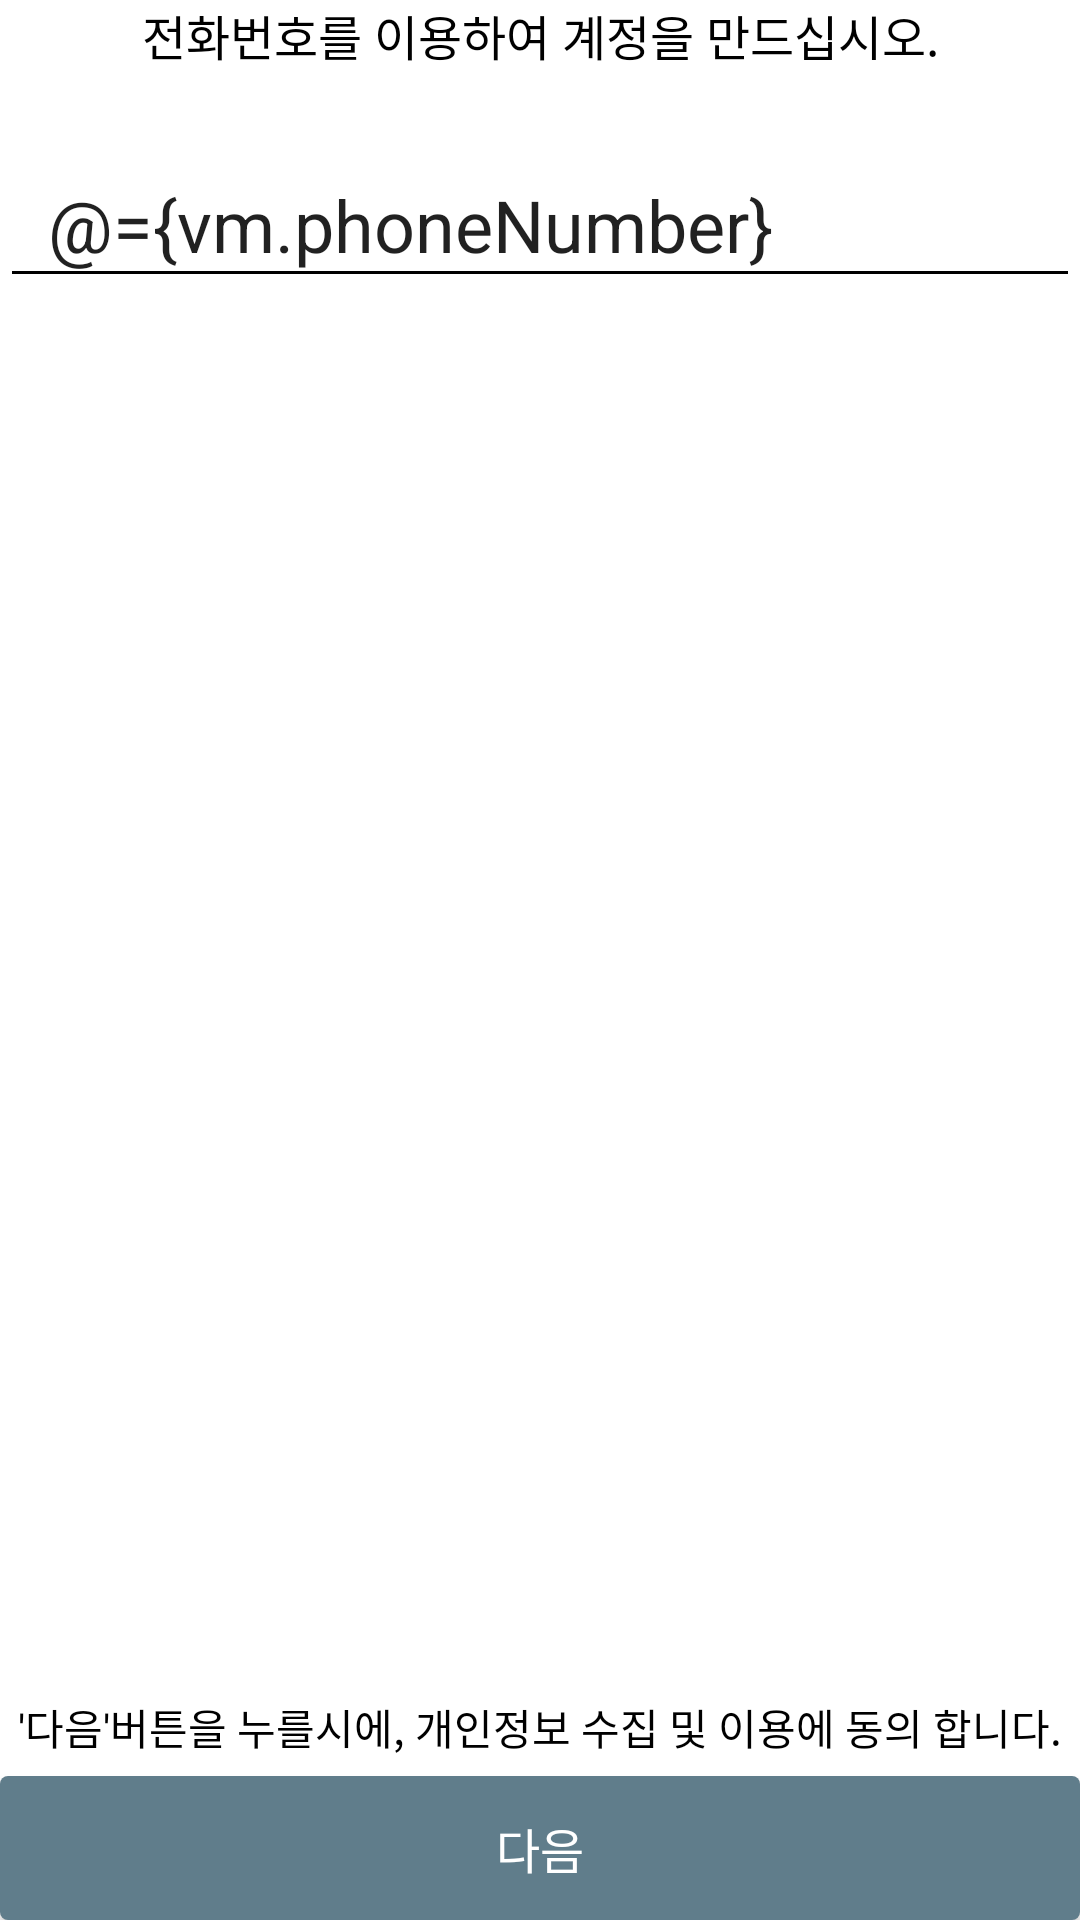

Here is an Android app screen rendered from its layout file. Give the layout XML and the strings, colors and styles it references.
<!-- AndroidManifest.xml: application theme Theme.Unhasa -->
<!-- res/layout/fragment_input_phone.xml -->
<?xml version="1.0" encoding="utf-8"?>
<layout xmlns:android="http://schemas.android.com/apk/res/android"
    xmlns:app="http://schemas.android.com/apk/res-auto">

    <data>

        <variable
            name="vm"
            type="com.unhasa.android.ui.verify.phone.InputPhoneViewModel" />

    </data>

    <androidx.constraintlayout.widget.ConstraintLayout
        android:layout_width="match_parent"
        android:layout_height="match_parent"
        android:layout_margin="@dimen/space_large">

        <TextView
            android:id="@+id/tv_create_account"
            style="@style/TextTheme_Regular_16"
            android:layout_width="wrap_content"
            android:layout_height="wrap_content"
            android:text="@string/common_msg_create_account"
            app:layout_constraintEnd_toEndOf="parent"
            app:layout_constraintStart_toStartOf="parent"
            app:layout_constraintTop_toTopOf="parent" />

        <EditText
            style="@style/EditTextTheme"
            android:layout_width="0dp"
            android:layout_height="wrap_content"
            android:layout_marginTop="@dimen/space_xx_large"
            android:hint="@string/common_text_input_phone"
            android:inputType="number"
            android:paddingStart="@dimen/edit_start_space"
            android:text="@={vm.phoneNumber}"
            android:textSize="@dimen/text_24"
            android:theme="@style/EditTextTheme"
            app:layout_constraintEnd_toEndOf="parent"
            app:layout_constraintStart_toStartOf="parent"
            app:layout_constraintTop_toBottomOf="@+id/tv_create_account" />

        <TextView
            style="@style/TextTheme_Regular_14"
            android:layout_width="wrap_content"
            android:layout_height="wrap_content"
            android:layout_marginBottom="@dimen/space_x_small"
            android:text="@string/common_msg_agree_policy"
            app:layout_constraintBottom_toTopOf="@+id/btn_next"
            app:layout_constraintEnd_toEndOf="parent"
            app:layout_constraintStart_toStartOf="parent" />

        <Button
            android:id="@+id/btn_next"
            style="@style/ButtonTheme"
            android:layout_width="0dp"
            android:layout_height="wrap_content"
            android:onClick="@{() -> vm.next()}"
            android:text="@string/common_text_next"
            app:layout_constraintBottom_toBottomOf="parent"
            app:layout_constraintEnd_toEndOf="parent"
            app:layout_constraintStart_toStartOf="parent" />

    </androidx.constraintlayout.widget.ConstraintLayout>
</layout>
<!-- resources referenced by this layout -->
<resources>
  <dimen name="edit_start_space">16dp</dimen>
  <dimen name="space_large">16dp</dimen>
  <dimen name="space_x_small">6dp</dimen>
  <dimen name="space_xx_large">24dp</dimen>
  <dimen name="text_24">24dp</dimen>
  <string name="common_msg_agree_policy">\'다음\'버튼을 누를시에, 개인정보 수집 및 이용에 동의 합니다.</string>
  <string name="common_msg_create_account">전화번호를 이용하여 계정을 만드십시오.</string>
  <string name="common_text_input_phone">휴대폰 입력</string>
  <string name="common_text_next">다음</string>
  <style name="ButtonTheme" parent="android:Widget.Holo.Light.Button">
          <item name="android:background">@drawable/bg_blue_gray</item>
          <item name="android:textViewStyle">@style/TextTheme_Medium_12</item>
          <item name="android:maxWidth">328dp</item>
          <item name="android:textSize">@dimen/text_16</item>
          <item name="android:textColor">@color/white</item>
          <item name="android:textAllCaps">false</item>
      </style>
  <style name="EditTextTheme" parent="Widget.AppCompat.EditText">
          <item name="android:textSize">@dimen/text_16</item>
          <item name="android:textCursorDrawable">@color/blue_gray_700</item>
          <item name="android:layout_margin">-1dp</item>
          <item name="colorControlNormal">@color/black</item>
          <item name="colorControlActivated">@color/black</item>
          <item name="font">@font/notosans_kr_regular</item>
      </style>
  <style name="TextTheme_Regular_14" parent="@android:style/TextAppearance.Small">
          <item name="android:textColor">@color/black</item>
          <item name="font">@font/notosans_kr_regular</item>
          <item name="android:textSize">@dimen/text_14</item>
          <item name="android:lineSpacingExtra">@dimen/text_14_line_spacing</item>
      </style>
  <style name="TextTheme_Regular_16" parent="@android:style/TextAppearance.Small">
          <item name="android:textColor">@color/black</item>
          <item name="font">@font/notosans_kr_regular</item>
          <item name="android:textSize">@dimen/text_16</item>
          <item name="android:lineSpacingExtra">@dimen/text_16_line_spacing</item>
      </style>
  <style name="Theme.Unhasa" parent="Theme.MaterialComponents.DayNight.DarkActionBar">
          
          <item name="colorPrimary">@color/blue_gray_500</item>
          <item name="colorPrimaryVariant">@color/blue_gray_700</item>
          <item name="colorOnPrimary">@color/white</item>
          
          <item name="colorSecondary">@color/teal_200</item>
          <item name="colorSecondaryVariant">@color/teal_700</item>
          <item name="colorOnSecondary">@color/black</item>
          
          <item name="android:statusBarColor" tools:targetApi="l">?attr/colorPrimaryVariant</item>
          
          <item name="windowActionBar">false</item>
          <item name="windowNoTitle">true</item>
      </style>
  <style name="TextTheme_Medium_12" parent="@android:style/TextAppearance.Small">
          <item name="android:textColor">@color/black</item>
          <item name="font">@font/notosans_kr_medium</item>
          <item name="android:textSize">@dimen/text_12</item>
          <item name="android:lineSpacingExtra">@dimen/text_12_line_spacing</item>
      </style>
  <dimen name="text_16">16dp</dimen>
  <color name="white">#FFFFFFFF</color>
  <color name="blue_gray_700">#FF455A64</color>
  <color name="black">#FF000000</color>
  <dimen name="text_14">14dp</dimen>
  <dimen name="text_14_line_spacing">7dp</dimen>
  <dimen name="text_16_line_spacing">8dp</dimen>
  <color name="blue_gray_500">#FF607D8B</color>
  <color name="teal_200">#FF03DAC5</color>
  <color name="teal_700">#FF018786</color>
  <dimen name="button_radius">2.5dp</dimen>
  <color name="blue_gray_200">#FFB0BEC5</color>
  <dimen name="text_12">12dp</dimen>
  <dimen name="text_12_line_spacing">6dp</dimen>
</resources>
